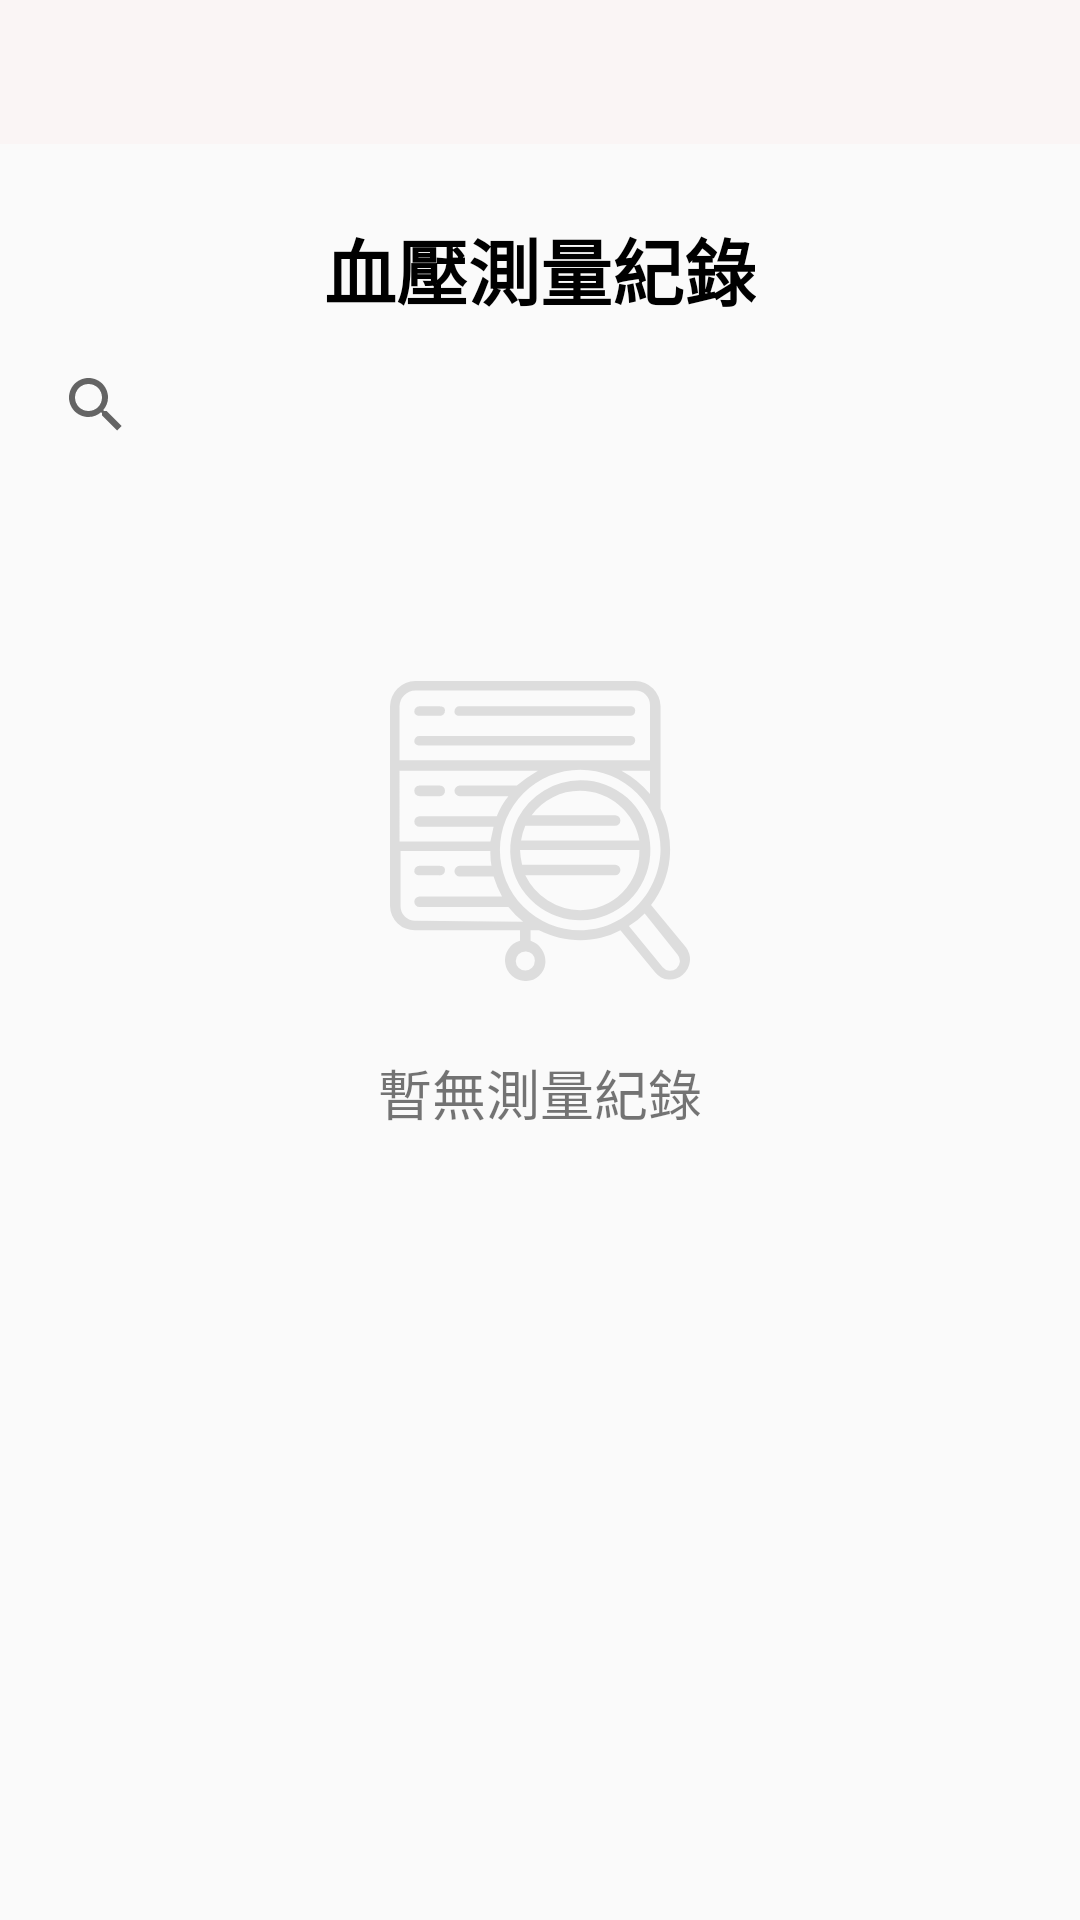

Here is an Android app screen rendered from its layout file. Give the layout XML and the strings, colors and styles it references.
<!-- AndroidManifest.xml: application theme Theme.EHo -->
<!-- res/layout/fragment_bloodpressure_detail.xml -->
<?xml version="1.0" encoding="utf-8"?>
<androidx.constraintlayout.widget.ConstraintLayout
    xmlns:android="http://schemas.android.com/apk/res/android"
    xmlns:app="http://schemas.android.com/apk/res-auto"
    xmlns:tools="http://schemas.android.com/tools"
    android:layout_width="match_parent"
    android:layout_height="match_parent"
    tools:context=".ui.wristband.bp.BpDetailFragment">

    <include
        android:id="@+id/toolbar"
        layout="@layout/toolbar"
        app:layout_constraintTop_toTopOf="parent" />

    <androidx.appcompat.widget.SearchView
        android:id="@+id/searchView"
        android:layout_width="match_parent"
        android:layout_height="40dp"
        android:layout_marginStart="8dp"
        android:layout_marginTop="8dp"
        android:layout_marginEnd="8dp"
        app:layout_constraintEnd_toEndOf="parent"
        app:layout_constraintStart_toStartOf="parent"
        app:layout_constraintTop_toBottomOf="@+id/textView16" />

    <TextView
        android:id="@+id/textView16"
        android:layout_width="wrap_content"
        android:layout_height="wrap_content"
        android:layout_marginTop="24dp"
        android:text="血壓測量紀錄"
        android:textColor="@color/black"
        android:textSize="24sp"
        android:textStyle="bold"
        app:layout_constraintEnd_toEndOf="parent"
        app:layout_constraintStart_toStartOf="parent"
        app:layout_constraintTop_toBottomOf="@+id/toolbar" />

    <androidx.recyclerview.widget.RecyclerView
        android:id="@+id/rv_bloodpressure"
        android:layout_width="0dp"
        android:layout_height="0dp"
        android:layout_marginTop="8dp"
        app:layout_constraintBottom_toBottomOf="parent"
        app:layout_constraintEnd_toEndOf="parent"
        app:layout_constraintStart_toStartOf="parent"
        app:layout_constraintTop_toBottomOf="@+id/searchView" />

    <include
        android:id="@+id/page_nodata"
        layout="@layout/item_nodata"
        android:layout_width="wrap_content"
        android:layout_height="wrap_content"
        android:layout_marginTop="32dp"
        android:visibility="visible"
        app:layout_constraintEnd_toEndOf="parent"
        app:layout_constraintStart_toStartOf="parent"
        app:layout_constraintTop_toTopOf="@+id/rv_bloodpressure" />

</androidx.constraintlayout.widget.ConstraintLayout>
<!-- res/layout/toolbar.xml (included above) -->
<?xml version="1.0" encoding="utf-8"?>
<androidx.constraintlayout.widget.ConstraintLayout xmlns:android="http://schemas.android.com/apk/res/android"
    xmlns:tools="http://schemas.android.com/tools"
    xmlns:app="http://schemas.android.com/apk/res-auto"
    android:layout_width="match_parent"
    android:layout_height="48dp"
    android:background="@color/c_faf5f5_100"
    tools:ignore="MissingConstraints">

    <ImageView
        android:id="@+id/ivToolBack"
        style="@style/toolBarIcon"
        android:src="@drawable/ic_left_arrow"
        android:visibility="gone"
        app:layout_constraintStart_toStartOf="parent" />

    <TextView
        android:id="@+id/tvToolTitle"
        android:layout_width="wrap_content"
        android:layout_height="wrap_content"
        android:textSize="16sp"
        android:textColor="@color/c_171717_100"
        android:textStyle="bold"
        app:layout_constraintTop_toTopOf="parent"
        app:layout_constraintBottom_toBottomOf="parent"
        app:layout_constraintStart_toStartOf="parent"
        app:layout_constraintEnd_toEndOf="parent" />

    <ImageView
        android:id="@+id/ivToolLogo"
        android:layout_width="wrap_content"
        android:layout_height="0dp"
        android:src="@drawable/ic_eho"
        android:visibility="gone"
        app:layout_constraintHeight_percent=".7"
        app:layout_constraintStart_toStartOf="parent"
        app:layout_constraintEnd_toEndOf="parent"
        app:layout_constraintTop_toTopOf="parent"
        app:layout_constraintBottom_toBottomOf="parent"/>

    <ImageView
        android:id="@+id/ivToolBtn1"
        android:visibility="visible"
        style="@style/toolBarIcon"
        app:layout_constraintEnd_toEndOf="parent" />

    <eho.jotangi.com.utils.MaterialBadgeTextView
        android:id="@+id/tvToolNumber"
        android:layout_width="wrap_content"
        android:layout_height="wrap_content"
        android:background="@color/c_c62933_100"
        android:textColor="@color/white"
        android:textSize="8sp"
        android:visibility="gone"
        app:layout_constraintEnd_toEndOf="@id/ivToolBtn2"
        app:layout_constraintTop_toTopOf="@id/ivToolBtn2" />

    <ImageView
        android:id="@+id/ivToolBtn2"
        android:visibility="visible"
        style="@style/toolBarIcon"
        app:layout_constraintEnd_toStartOf="@id/ivToolBtn1" />

    <LinearLayout
        android:id="@+id/llRecommendedCode"
        android:layout_width="wrap_content"
        android:layout_height="match_parent"
        android:background="?android:attr/selectableItemBackgroundBorderless"
        android:gravity="center_vertical"
        android:orientation="horizontal"
        android:visibility="gone">

        <ImageView
            style="@style/toolBarIcon"
            android:src="@drawable/ic_barcode"
            android:visibility="visible"
            app:layout_constraintStart_toStartOf="parent" />

        <TextView
            android:layout_width="wrap_content"
            android:layout_height="wrap_content"
            android:layout_marginStart="-4dp"
            android:text="@string/recommended_code"
            android:textColor="@color/c_171717_100"
            android:textSize="12sp" />

    </LinearLayout>

</androidx.constraintlayout.widget.ConstraintLayout>
<!-- res/layout/item_nodata.xml (included above) -->
<?xml version="1.0" encoding="utf-8"?>
<androidx.constraintlayout.widget.ConstraintLayout xmlns:android="http://schemas.android.com/apk/res/android"
    android:id="@+id/page_empty"
    xmlns:app="http://schemas.android.com/apk/res-auto"
    xmlns:tools="http://schemas.android.com/tools"
    android:layout_width="match_parent"
    android:layout_height="match_parent">

    <ImageView
        android:id="@+id/imageView48"
        android:layout_width="wrap_content"
        android:layout_height="wrap_content"
        android:layout_marginTop="32dp"
        app:layout_constraintEnd_toEndOf="parent"
        app:layout_constraintStart_toStartOf="parent"
        app:layout_constraintTop_toTopOf="parent"
        app:srcCompat="@drawable/ic_data_searching" />

    <TextView
        android:id="@+id/textView37"
        android:layout_width="wrap_content"
        android:layout_height="wrap_content"
        android:layout_marginTop="24dp"
        android:text="暫無測量紀錄"
        android:textSize="18sp"
        app:layout_constraintEnd_toEndOf="parent"
        app:layout_constraintStart_toStartOf="parent"
        app:layout_constraintTop_toBottomOf="@+id/imageView48" />
</androidx.constraintlayout.widget.ConstraintLayout>
<!-- resources referenced by this layout -->
<resources>
  <color name="black">#FF000000</color>
  <color name="c_171717_100">#171717</color>
  <color name="c_c62933_100">#c62933</color>
  <color name="c_faf5f5_100">#faf5f5</color>
  <color name="white">#FFFFFFFF</color>
  <!-- drawable ic_barcode (drawable) -->
  <vector xmlns:android="http://schemas.android.com/apk/res/android"
      android:width="28.3dp"
      android:height="28.3dp"
      android:viewportWidth="28.3"
      android:viewportHeight="28.3">
    <path
        android:pathData="M0,0H28.3V28.3H0z"
        android:fillColor="#00faf5f5"/>
    <path
        android:pathData="M21.7,7.4h-15a1.538,1.538 0,0 0,-1.5 1.5v10.5a1.538,1.538 0,0 0,1.5 1.5h15a1.538,1.538 0,0 0,1.5 -1.5L23.2,8.9a1.538,1.538 0,0 0,-1.5 -1.5zM21.7,19.4h-15L6.7,8.9h15z"
        android:fillColor="#4c4f58"/>
    <path
        android:pathData="M8.9,18.3a0.684,0.684 0,0 0,0.7 -0.7v-6.7a0.7,0.7 0,1 0,-1.4 0v6.7a0.684,0.684 0,0 0,0.7 0.7z"
        android:fillColor="#4c4f58"/>
    <path
        android:pathData="M11.6,14.2a0.684,0.684 0,0 0,0.7 -0.7v-2.6a0.7,0.7 0,0 0,-1.4 0v2.6c-0.1,0.3 0.2,0.7 0.7,0.7z"
        android:fillColor="#4c4f58"/>
    <path
        android:pathData="M11.6,18.3a0.684,0.684 0,0 0,0.7 -0.7V16a0.7,0.7 0,1 0,-1.4 0v1.5c-0.1,0.5 0.2,0.8 0.7,0.8z"
        android:fillColor="#4c4f58"/>
    <path
        android:pathData="M14.2,17.2a0.684,0.684 0,0 0,0.7 -0.7v-5.6a0.7,0.7 0,0 0,-1.4 0v5.6c-0.1,0.3 0.3,0.7 0.7,0.7z"
        android:fillColor="#4c4f58"/>
    <path
        android:pathData="M16.8,15.3a0.684,0.684 0,0 0,0.7 -0.7v-3.7a0.684,0.684 0,0 0,-0.7 -0.7c-0.4,0 -0.8,0.2 -0.8,0.6v3.7a0.789,0.789 0,0 0,0.8 0.8z"
        android:fillColor="#4c4f58"/>
    <path
        android:pathData="M16.8,18.3a0.684,0.684 0,0 0,0.7 -0.7v-0.4a0.684,0.684 0,0 0,-0.7 -0.7,0.773 0.773,0 0,0 -0.8,0.7v0.4a0.773,0.773 0,0 0,0.8 0.7z"
        android:fillColor="#4c4f58"/>
    <path
        android:pathData="M19.4,18.3a0.684,0.684 0,0 0,0.7 -0.7v-6.7a0.7,0.7 0,0 0,-1.4 0v6.7a0.684,0.684 0,0 0,0.7 0.7z"
        android:fillColor="#4c4f58"/>
  </vector>
  <!-- drawable ic_data_searching: vector/xml drawable (drawable, 3308 chars, omitted) -->
  <!-- drawable ic_eho: vector/xml drawable (drawable, 18190 chars, omitted) -->
  <!-- drawable ic_left_arrow (drawable) -->
  <vector xmlns:android="http://schemas.android.com/apk/res/android"
      android:width="28dp"
      android:height="28dp"
      android:viewportWidth="28"
      android:viewportHeight="28">
    <path
        android:pathData="M9.003,14.643L17.017,22.654a0.956,0.956 0,0 0,1.385 -0l0.591,-0.59a0.956,0.956 0,0 0,-0 -1.385l-6.725,-6.725L18.993,7.223a0.956,0.956 0,0 0,-0 -1.385l-0.594,-0.594a0.956,0.956 0,0 0,-1.385 -0l-8.011,8.01a0.956,0.956 0,0 0,-0 1.385z"
        android:fillColor="#4c4f58"/>
  </vector>
  <string name="recommended_code">推薦碼</string>
  <style name="toolBarIcon">
          <item name="android:layout_height">@dimen/toolbar_height</item>
          <item name="android:layout_width">44dp</item>
          <item name="android:padding">8dp</item>
          <item name="android:scaleType">fitCenter</item>
          <item name="android:background">?android:attr/selectableItemBackgroundBorderless</item>
      </style>
  <style name="Theme.EHo" parent="Theme.AppCompat.Light.NoActionBar">
          
          <item name="colorPrimary">@color/c_4b525b_100</item>
          <item name="colorPrimaryVariant">@color/c_4b525b_100</item>
          <item name="colorOnPrimary">@color/white</item>
          
          <item name="colorSecondary">@color/teal_200</item>
          <item name="colorSecondaryVariant">@color/teal_700</item>
          <item name="colorOnSecondary">@color/black</item>
          
          <item name="android:statusBarColor" tools:targetApi="l">?attr/colorPrimaryVariant</item>
          
      </style>
  <dimen name="toolbar_height">48dp</dimen>
  <color name="c_4b525b_100">#4b525b</color>
  <color name="teal_200">#FF03DAC5</color>
  <color name="teal_700">#FF018786</color>
</resources>
